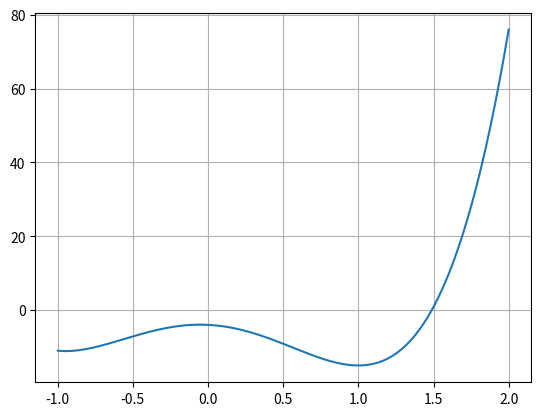

Write the Python code that produced this figure.
import numpy as np
import matplotlib.pyplot as plt

def plotter_function(f, c_history, title = None, plotting_interval = [-5, 5]):
    a_, b_ = plotting_interval
    x = np.linspace(a_, b_, 300)
    plt.figure(figsize=(8, 6))
    plt.xlabel(r'$x$')
    plt.ylabel(r'$f(x)$')
    plt.axhline(y = 0, color = 'lightgray', zorder = 1)
    plt.axvline(x = 0, color = 'lightgray', zorder = 1)
    plt.plot(x, f(x), zorder = 1)
    # plotting the steps to the root and changing the transparency at each step
    alpha_step = 1 / len(c_history)
    for idx, c_ in enumerate(c_history):
        plt.scatter(c_, f(c_), color = 'b', s = 42, alpha = (idx + 1) * alpha_step)
    plt.scatter(c_history[-1], f(c_), color = 'r', s = 42)
    if title is not None:
        plt.tight_layout()
        plt.savefig(f"./figs/{title}.png", dpi = 150, transparent=True)
    plt.show()

def not_the_same_sign(f_a, f_b):
    return f_a * f_b < 0

def take_average(a, b):
    return (a + b) / 2

def is_root(f, x, TOL=1e-6):
    return np.abs(f(x)) < TOL

def bisect(f, interval, max_iter, TOL=1e-6):
    c_history = []
    # Adding an epsilon to the brackets to cover the case that one of the interval ends might be the root
    epsilon = 1e-3
    a = interval[0] - epsilon
    b = interval[1] + epsilon
    for i in range(max_iter):
        c = 0.1
        if not_the_same_sign(f(a), f(b)):
            c = take_average(a, b)
            c_history.append(c)
        if not_the_same_sign(f(c), f(a)) and np.abs(f(c)) > TOL :
            b = c
        elif np.abs(f(c)) < TOL:
            return c, f(c), c_history
        else:
            a = c
        error = np.abs(f(c))
        print(f"iteration: {i} - error = {error}")
        if error < TOL:
            return c, f(c)
    if i == max_iter-1:
        raise ValueError("Max iter reached, No roots found")

if __name__=="__main__":
    # Example usage
    ## a: lower bound of the interval
    a = 0
    ## b: upper bound of the interval
    b = 2
    max_iter = 100
    # f: function to find the root
    K = 1
    l = 1
    F = 1.5
    a_ = 1
    b_ = 10
    f = lambda x: (x-0.5)**3 
    # f = lambda w: 2*K*(np.sqrt(l**2 + w**2) - l) * (w)/(np.sqrt(l**2 + w**2)) - F
    # f = lambda phi: (phi*np.pi/180)/np.sin(phi*np.pi/180) - F*l/K
    # f = lambda x: np.sin(5 * x) + x**3 - x
    f = lambda x: (a_ - x)**2 + b_*(1-x**2)**2 - 15
    x = np.linspace(-1, 2, 300)
    plt.plot(x, f(x))
    plt.grid()
    plt.show()
    c, f_c, c_history = bisect(f, [a, b], max_iter, TOL = 1e-3)
    print(f"root = {c}")
    # Plotting the results and steps to the root
    # plotter_function(f, c_history,  "eq3", [-1, 2])